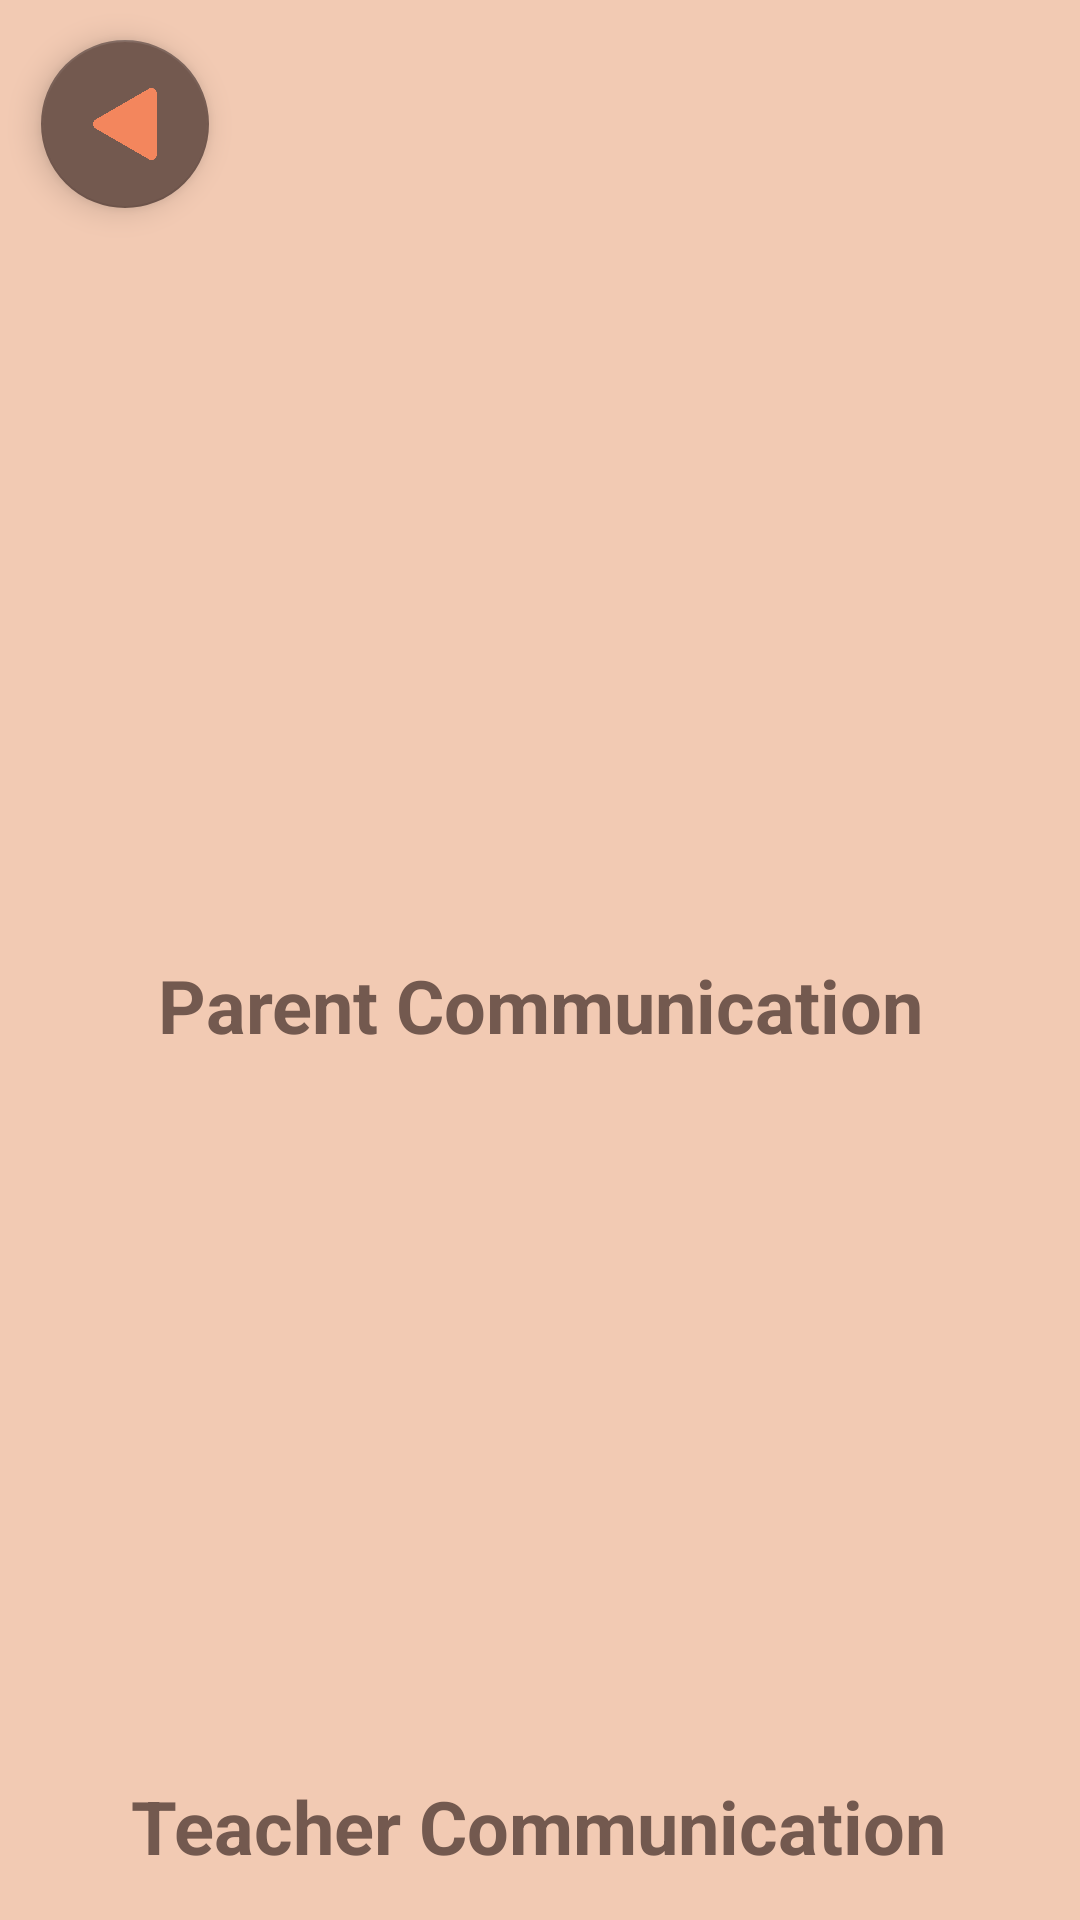

Layout XML and referenced resources for this Android screen:
<!-- AndroidManifest.xml: application theme AppTheme -->
<!-- res/layout/activity_message.xml -->
<?xml version="1.0" encoding="utf-8"?>
<androidx.constraintlayout.widget.ConstraintLayout xmlns:android="http://schemas.android.com/apk/res/android"
    xmlns:app="http://schemas.android.com/apk/res-auto"
    xmlns:tools="http://schemas.android.com/tools"
    android:layout_width="match_parent"
    android:layout_height="match_parent"
    android:background="@color/Background"
    tools:context=".Message">

    <com.google.android.material.floatingactionbutton.FloatingActionButton
        android:id="@+id/MessBackHome"
        android:layout_width="wrap_content"
        android:layout_height="wrap_content"
        android:clickable="true"
        app:layout_constraintBottom_toBottomOf="parent"
        app:layout_constraintEnd_toEndOf="parent"
        app:layout_constraintHorizontal_bias="0.045"
        app:layout_constraintStart_toStartOf="parent"
        app:layout_constraintTop_toTopOf="parent"
        app:layout_constraintVertical_bias="0.023"
        app:srcCompat="@drawable/back"
        tools:ignore="MissingConstraints" />

    
    <ImageView
        android:id="@+id/messages"
        android:layout_width="293dp"
        android:layout_height="79dp"
        app:layout_constraintBottom_toBottomOf="parent"
        app:layout_constraintEnd_toEndOf="parent"
        app:layout_constraintHorizontal_bias="0.745"
        app:layout_constraintStart_toStartOf="parent"
        app:layout_constraintTop_toTopOf="parent"
        app:layout_constraintVertical_bias="0.006"
        app:srcCompat="@drawable/messages_logo" />

    
    <ImageView
        android:id="@+id/parent"
        android:layout_width="223dp"
        android:layout_height="223dp"
        app:layout_constraintBottom_toBottomOf="parent"
        app:layout_constraintEnd_toEndOf="parent"
        app:layout_constraintHorizontal_bias="0.475"
        app:layout_constraintStart_toStartOf="parent"
        app:layout_constraintTop_toTopOf="parent"
        app:layout_constraintVertical_bias="0.225"
        app:srcCompat="@drawable/parent_communication" />

    

    

    

    <ImageView
        android:id="@+id/teachers"
        android:layout_width="223dp"
        android:layout_height="267dp"
        app:layout_constraintBottom_toBottomOf="parent"
        app:layout_constraintEnd_toEndOf="parent"
        app:layout_constraintStart_toStartOf="parent"
        app:layout_constraintTop_toTopOf="parent"
        app:layout_constraintVertical_bias="0.907"
        app:srcCompat="@drawable/teacher_communication" />

    <TextView
        android:id="@+id/parentCommunication"
        android:layout_width="wrap_content"
        android:layout_height="wrap_content"
        android:text="Parent Communication"
        android:textColor="@color/Text"
        android:textSize="12pt"
        android:textStyle="bold"
        app:layout_constraintBottom_toBottomOf="parent"
        app:layout_constraintEnd_toEndOf="parent"
        app:layout_constraintStart_toStartOf="parent"
        app:layout_constraintTop_toTopOf="parent"
        app:layout_constraintVertical_bias="0.525" />

    <TextView
        android:id="@+id/teacherCommunication"
        android:layout_width="wrap_content"
        android:layout_height="wrap_content"
        android:text="Teacher Communication"
        android:textColor="@color/Text"
        android:textSize="12pt"
        android:textStyle="bold"
        app:layout_constraintBottom_toBottomOf="parent"
        app:layout_constraintEnd_toEndOf="parent"
        app:layout_constraintHorizontal_bias="0.495"
        app:layout_constraintStart_toStartOf="parent"
        app:layout_constraintTop_toTopOf="parent"
        app:layout_constraintVertical_bias="0.976" />

</androidx.constraintlayout.widget.ConstraintLayout>
<!-- resources referenced by this layout -->
<resources>
  <color name="Background">#F2CAB3</color>
  <color name="Text">#73594F</color>
  <!-- drawable back: png bitmap (drawable, 5241 bytes) -->
  <!-- drawable messages_logo: png bitmap (drawable, 10153 bytes) -->
  <style name="AppTheme" parent="Theme.AppCompat.Light.DarkActionBar">
          
          <item name="colorPrimary">@color/Background</item>
          <item name="colorPrimaryDark">@color/Apple_leaf</item>
          <item name="colorAccent">@color/Text</item>
      </style>
  <color name="Apple_leaf">#90CA62</color>
</resources>
